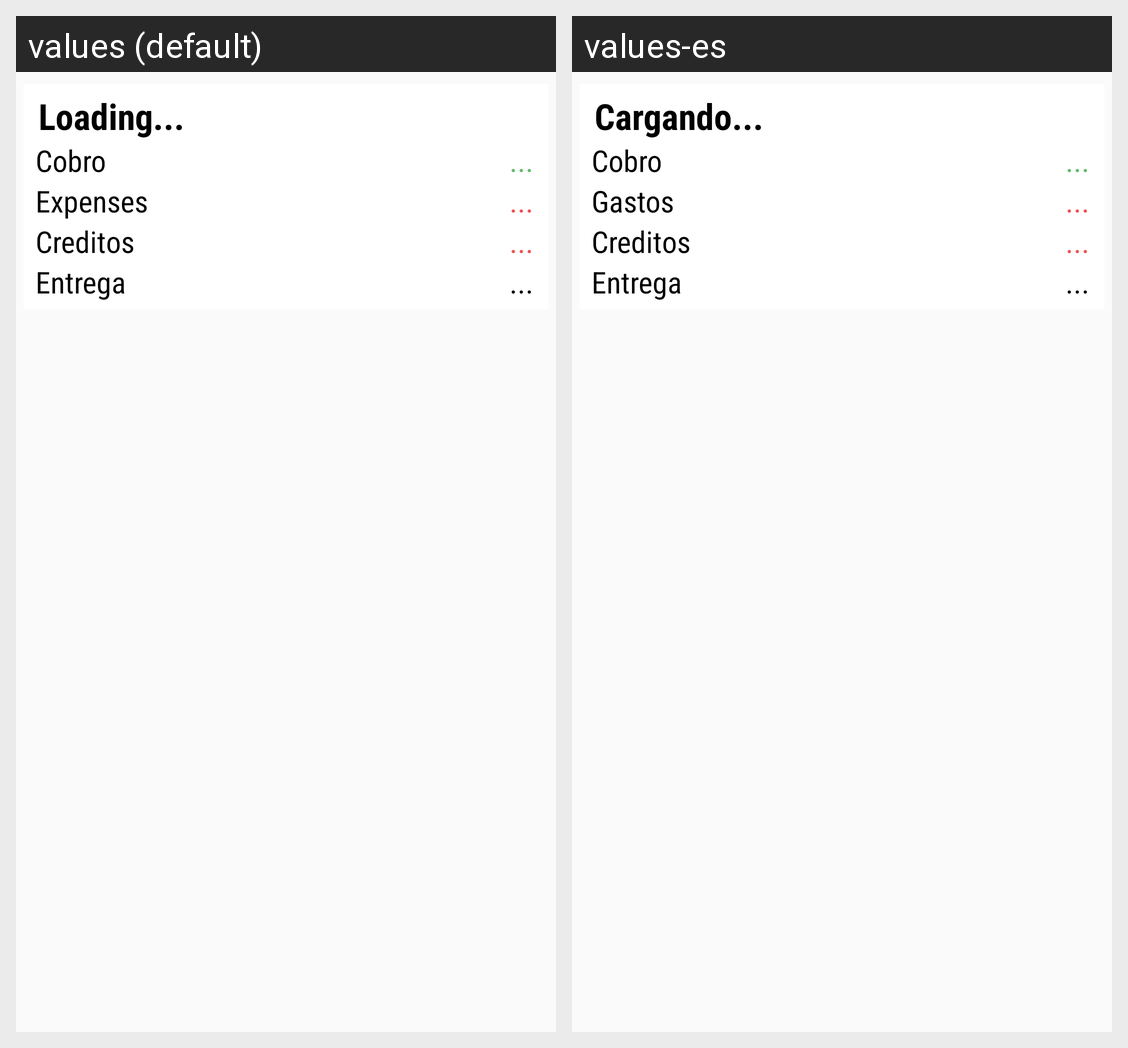

This grid shows one Android layout under two languages. Give, for every string resource on the screen, its name, the default text and each shown locale's text.
Android screen res/layout/recycler_view_user_info.xml rendered under 2 locales, left to right: values (default), values-es. Device: Nexus 5 (rendered at 1080×1920; each locale shown at half size, 540×960, under a caption strip naming it); theme AppTheme.
Strings drawn on this screen, with the default value and each locale's value (text and hints the layout hard-codes, and strings that could not be matched under every locale, appear in the picture but are not listed):

loading
  values: Loading...
  values-es: Cargando...

expenses
  values: Expenses
  values-es: Gastos
